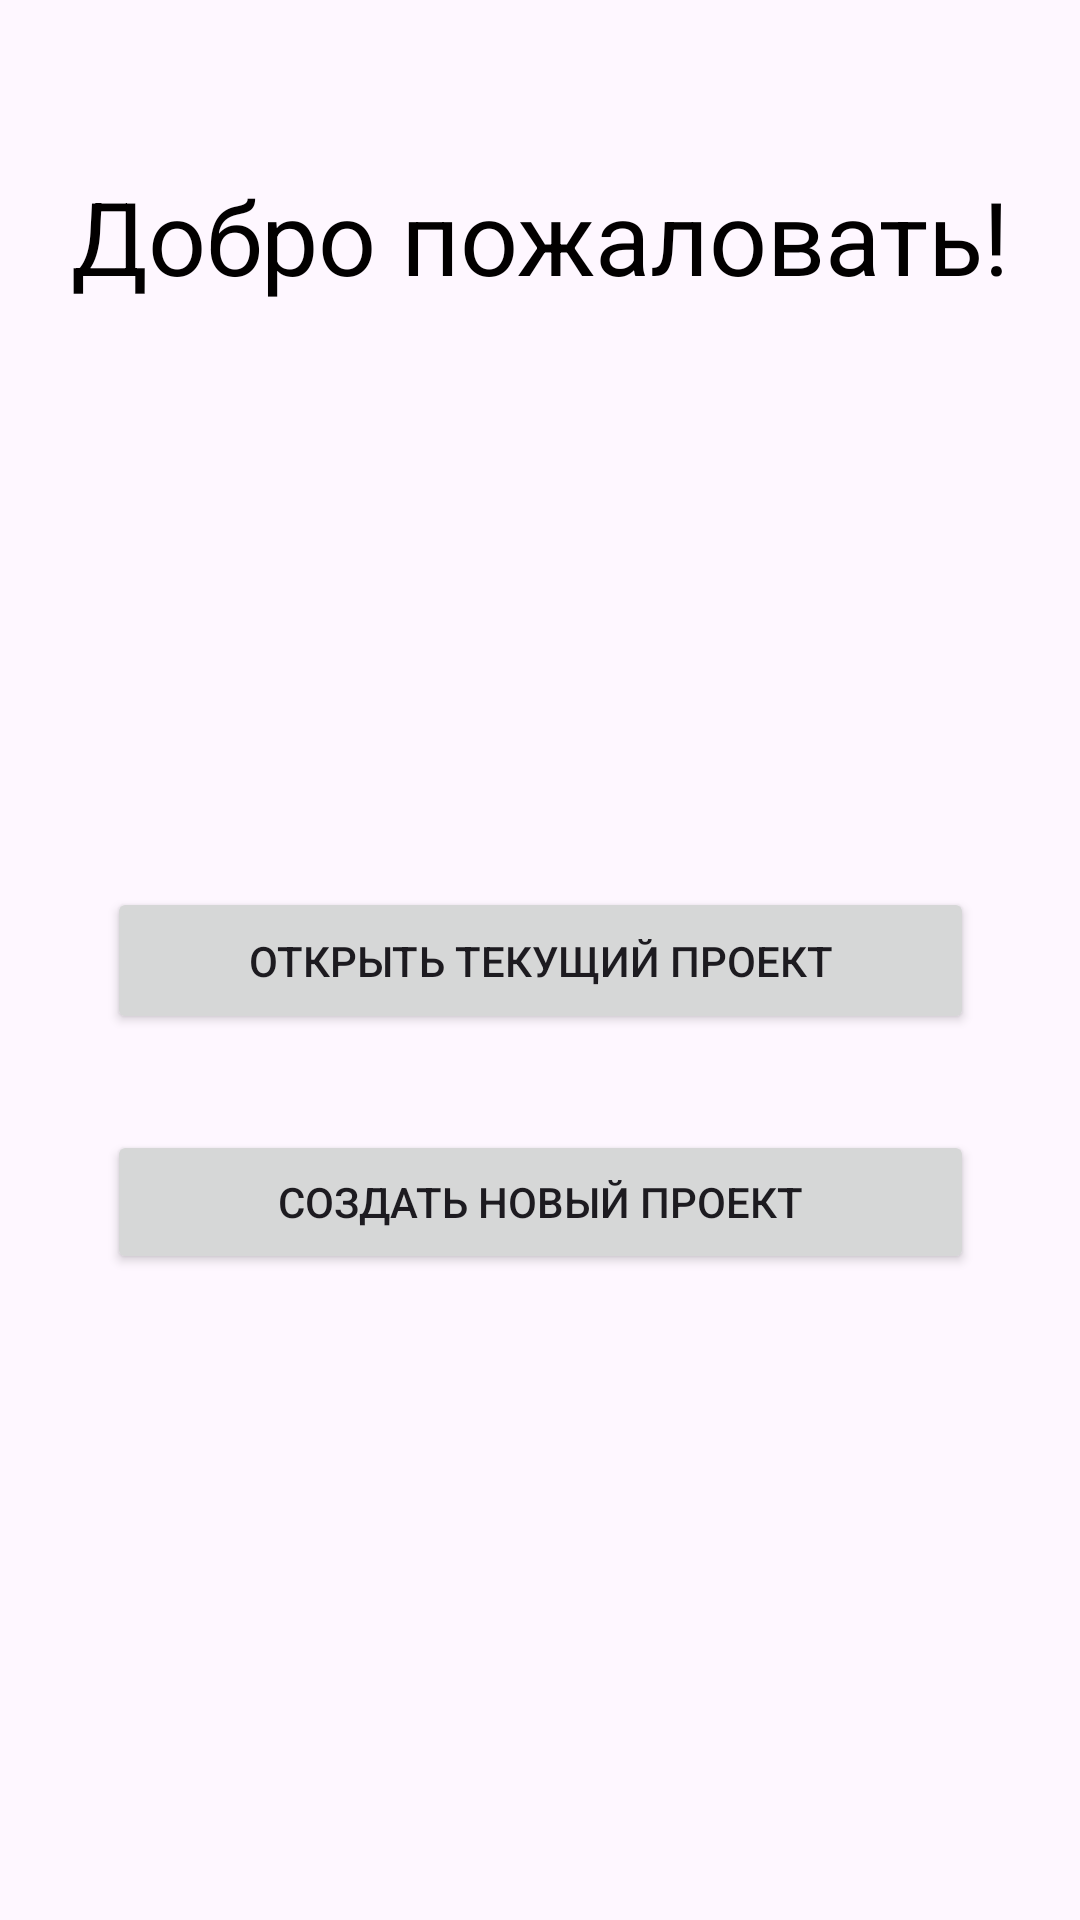

Produce the Android XML layout that renders to this screen, including the resource entries it uses.
<!-- AndroidManifest.xml: application theme Theme.Srach -->
<!-- res/layout/activity_general_screen.xml -->
<?xml version="1.0" encoding="utf-8"?>
<androidx.constraintlayout.widget.ConstraintLayout xmlns:android="http://schemas.android.com/apk/res/android"
    xmlns:app="http://schemas.android.com/apk/res-auto"
    xmlns:tools="http://schemas.android.com/tools"
    android:layout_width="match_parent"
    android:layout_height="match_parent"
    tools:context=".GeneralScreen">

    <TextView
        android:id="@+id/textWeclome"
        android:layout_width="wrap_content"
        android:layout_height="wrap_content"
        android:text="Добро пожаловать!"
        android:textColor="#020000"
        android:textSize="34sp"
        app:layout_constraintBottom_toBottomOf="parent"
        app:layout_constraintEnd_toEndOf="parent"
        app:layout_constraintStart_toStartOf="parent"
        app:layout_constraintTop_toTopOf="parent"
        app:layout_constraintVertical_bias="0.094" />

    <Button
        android:id="@+id/butCreate"
        android:layout_width="0dp"
        android:layout_height="wrap_content"
        android:layout_marginTop="32dp"
        android:onClick="onClickCreate"
        android:text="Создать новый проект"
        app:layout_constraintEnd_toEndOf="@+id/butEnter"
        app:layout_constraintStart_toStartOf="@+id/butEnter"
        app:layout_constraintTop_toBottomOf="@+id/butEnter" />

    <Button
        android:id="@+id/butEnter"
        android:layout_width="289dp"
        android:layout_height="49dp"
        android:onClick="onClickEnter"
        android:text="Открыть текущий проект"
        app:layout_constraintBottom_toBottomOf="parent"
        app:layout_constraintEnd_toEndOf="@+id/textWeclome"
        app:layout_constraintHorizontal_bias="0.495"
        app:layout_constraintStart_toStartOf="@+id/textWeclome"
        app:layout_constraintTop_toTopOf="parent" />
</androidx.constraintlayout.widget.ConstraintLayout>
<!-- resources referenced by this layout -->
<resources>
  <style name="Theme.Srach" parent="Base.Theme.Srach" />
  <style name="Base.Theme.Srach" parent="Theme.Material3.DayNight.NoActionBar">
          
          
      </style>
</resources>
